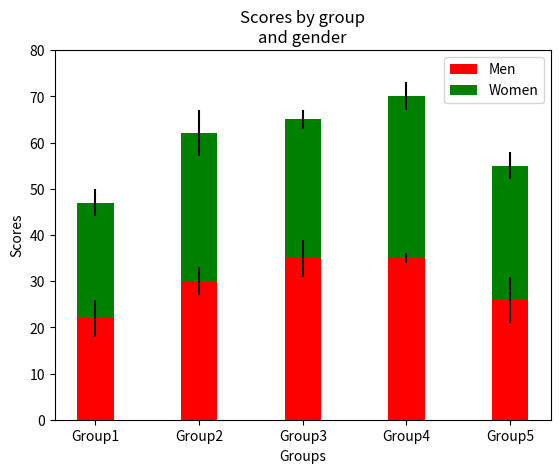

The matplotlib source for this figure:
import numpy as np
import matplotlib.pyplot as plt

N = 5
menMeans = (22, 30, 35, 35, 26)
womenMeans = (25, 32, 30, 35, 29)
menStd = (4, 3, 4, 1, 5)
womenStd = (3, 5, 2, 3, 3)
# the x locations for the groups
ind = np.arange(N)    
# the width of the bars
width = 0.35      

p1 = plt.bar(ind, menMeans, width, yerr=menStd, color='red')
p2 = plt.bar(ind, womenMeans, width,
bottom=menMeans, yerr=womenStd, color='green')

plt.ylabel('Scores')
plt.xlabel('Groups')
plt.title('Scores by group\n' + 'and gender')
plt.xticks(ind, ('Group1', 'Group2', 'Group3', 'Group4', 'Group5'))
plt.yticks(np.arange(0, 81, 10))
plt.legend((p1[0], p2[0]), ('Men', 'Women'))

plt.show()
